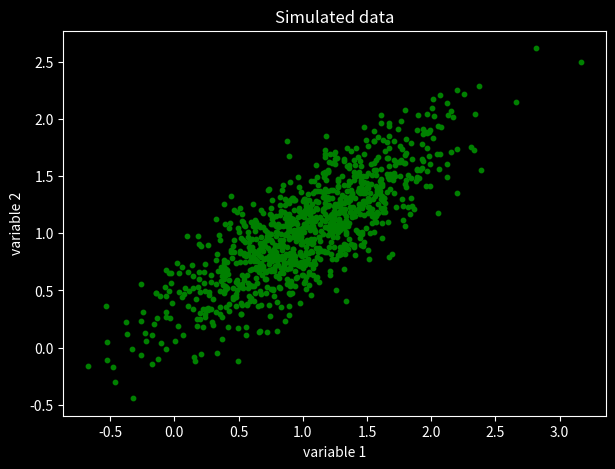

Reproduce this figure in Python.
# Libraries
import os
import scipy
import numpy as np
import pandas as pd
import seaborn as sns
import matplotlib.pyplot as plt
from scipy.stats import chi2
from scipy.stats import chi2_contingency

# Plot style settings
plt.style.use('dark_background')

# Ignore warnings
import warnings
warnings.filterwarnings('ignore')

# Get current working directory
print(os.getcwd())

# Contingency table table showing the number of men and women buying different types of pets.     
#         dog  cat  bird
#    men	 207  282  241
#  women	 234  242  232

tab = np.array([[207,282,241], 
                [234,242,232]])
tab

# Null- and alternative hypothesis
# H0 = There is no association [relationship] between the gender and type of pet 
# H1 = There is an association [relationship] between the gender and type of pet 

# alpha
alpha = 0.05

# 1-alpha
prob = 0.95

# Chi-squared test
stat, p, dof, expected = chi2_contingency(tab)

# Critical value
critical = chi2.ppf(prob, dof)

# Print results of the Chi-square test
print('Expected frequencies:', '\n', expected.round(4), '\n')
print('Critical value:', critical.round(4), '\n')
print('Test statistic:', stat.round(4), '\n')
print('Degrees of freedom:', dof, '\n')
print(f'p-value: {p:.4f}')

# Because the p-value of the Chi-squared test is larger than our significance-level alpha, 
# we cannot reject the null-hypothesis, i.e. we cannot find a statistically significant 
# (at the 0.05 significance-level) relationship between gender and the type of pet.

# Linear algebra function
linalg = np.linalg

# Sample size
np.random.seed(1)
num_samples = 1000
num_variables = 2

# Covariance matrix
cov = [[0.3, 0.2], [0.2, 0.2]]

# Simulation of data
L = linalg.cholesky(cov)
uncorrelated = np.random.standard_normal((num_variables, num_samples))
mean = [1, 1]
correlated = np.dot(L, uncorrelated) + np.array(mean).reshape(2, 1)
var1 = list(correlated[0, :])
var2 = list(correlated[1, :])

# Figure
plt.figure(figsize=(7,5))
plt.scatter(var1, var2, c='green', s=10)
plt.xlabel('variable 1')
plt.ylabel('variable 2')
plt.title('Simulated data')
plt.show()

# Persons correlation coefficient
# r = cov(X,Y) / sqrt(var(X)*var(Y))

# Perform Pearson's correlation
res = scipy.stats.pearsonr(var1, var2)

# Persons correlation coefficient
print(f'Persons correlation coefficient (r): {res[0]:.4f}')

# Perform Pearson's correlation
res = scipy.stats.pearsonr(var1, var2)

# Persons correlation coefficient
print(f'Persons correlation coefficient (r): {res[0]:.4f}')

# p-value
print(f'p-value: {res[1]:.4f}')

# Because the p-value of the Pearson correlation analysis is smaller than our significance-level alpha, 
# we reject the null-hypothesis, i.e. there is statistically significant (at the 0.05 significance-level) 
# relationship between the two variables.

import os
import platform
import socket
from platform import python_version
from datetime import datetime

print('-----------------------------------')
print(os.name.upper())
print(platform.system(), '|', platform.release())
print('Datetime:', datetime.now().strftime("%Y-%m-%d %H:%M:%S"))
print('Python Version:', python_version())
print('-----------------------------------')